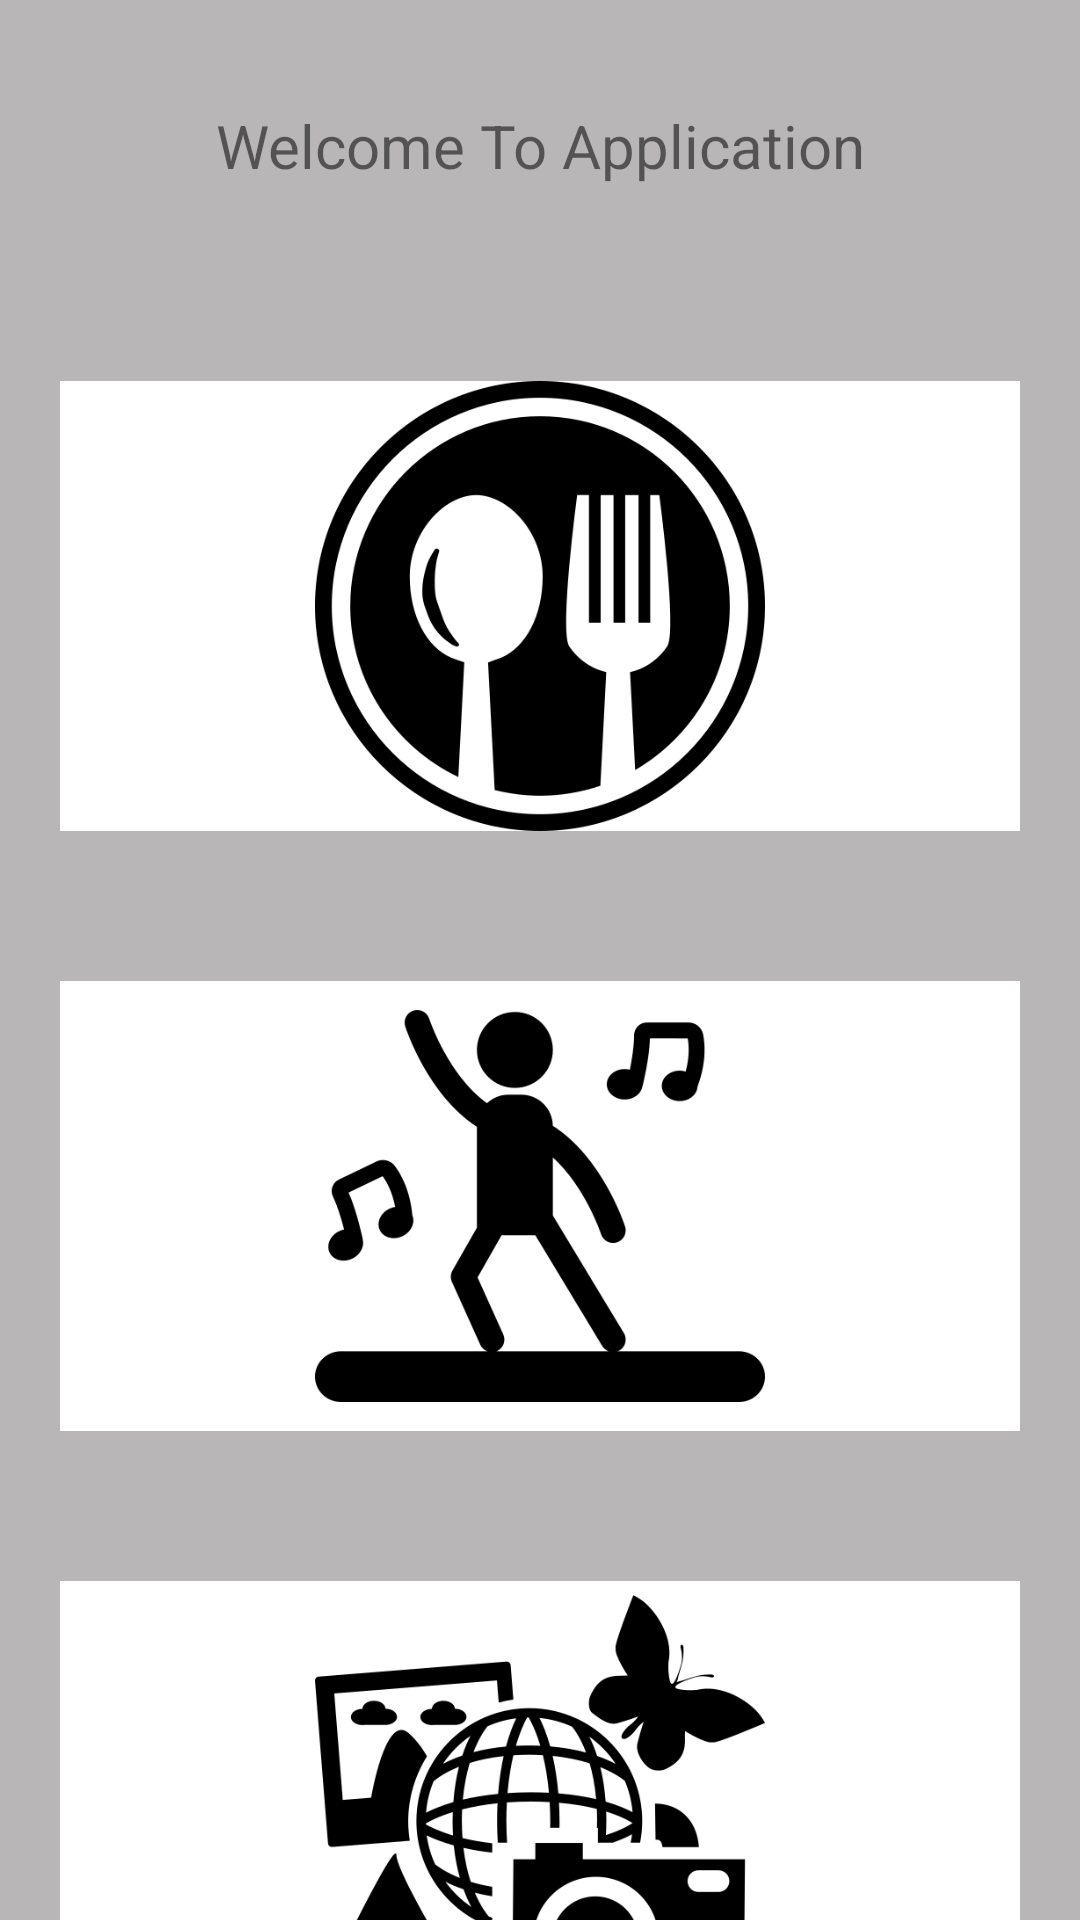

Android layout source for this screen:
<!-- AndroidManifest.xml: application theme NoActionBar -->
<!-- res/layout/activity_menu.xml -->
<?xml version="1.0" encoding="utf-8"?>
<LinearLayout
    xmlns:android="http://schemas.android.com/apk/res/android"
    xmlns:app="http://schemas.android.com/apk/res-auto"
    xmlns:tools="http://schemas.android.com/tools"
    android:layout_width="match_parent"
    android:layout_height="match_parent"
    android:orientation="vertical"
    android:background="#B8B6B6"
    tools:context=".MenuActivity">

    <Space
        android:layout_width="match_parent"
        android:layout_height="35dp"
        />
    <TextView
        android:layout_width="match_parent"
        android:layout_height="wrap_content"
        android:text="Welcome To Application"
        android:textSize="20dp"
        android:gravity="center"/>

    <Space
        android:layout_width="match_parent"
        android:layout_height="65dp"/>

    <LinearLayout
        android:layout_width="match_parent"
        android:layout_height="wrap_content"
        android:orientation="vertical"
        >

        <LinearLayout
            android:layout_width="match_parent"
            android:layout_height="150dp"
            android:orientation="vertical"
            android:background="#ffffff"
            android:layout_marginRight="20dp"
            android:layout_marginLeft="20dp"
            android:gravity="center">

            <ImageView
                android:layout_width="wrap_content"
                android:layout_height="wrap_content"
                android:src="@drawable/food"
                android:onClick="Makanan"/>

        </LinearLayout>

    </LinearLayout>

    <Space
        android:layout_width="match_parent"
        android:layout_height="50dp"
        />

    <LinearLayout
        android:layout_width="match_parent"
        android:layout_height="wrap_content"
        android:orientation="vertical">

        <LinearLayout
            android:layout_width="match_parent"
            android:layout_height="150dp"
            android:orientation="vertical"
            android:background="#ffffff"
            android:layout_marginRight="20dp"
            android:layout_marginLeft="20dp"
            android:gravity="center">

            <ImageView
                android:layout_width="wrap_content"
                android:layout_height="wrap_content"
                android:onClick="Kebudayaan"
                android:src="@drawable/dance"/>

        </LinearLayout>

    </LinearLayout>

    <Space
        android:layout_width="match_parent"
        android:layout_height="50dp"
        />

    <LinearLayout
        android:layout_width="match_parent"
        android:layout_height="wrap_content"
        android:orientation="vertical">

        <LinearLayout
            android:layout_width="match_parent"
            android:layout_height="150dp"
            android:orientation="vertical"
            android:background="#ffffff"
            android:layout_marginRight="20dp"
            android:layout_marginLeft="20dp"
            android:gravity="center">

            <ImageView
                android:layout_width="wrap_content"
                android:layout_height="wrap_content"
                android:src="@drawable/holiday"/>

        </LinearLayout>
        <Space

            android:layout_width="match_parent"
            android:layout_height="50dp"
            />

    </LinearLayout>

</LinearLayout>
<!-- resources referenced by this layout -->
<resources>
  <!-- drawable dance: png bitmap (drawable, 12115 bytes) -->
  <!-- drawable food: png bitmap (drawable, 21555 bytes) -->
  <!-- drawable holiday: png bitmap (drawable, 23170 bytes) -->
  <style name="NoActionBar" parent="Theme.AppCompat.DayNight.NoActionBar">
          <item name="colorPrimary">@color/colorPrimary</item>
          <item name="colorPrimaryDark">@color/colorPrimaryDark</item>
          <item name="colorAccent">@color/colorAccent</item>
      </style>
  <!-- not gathered from this repository: default colours our renderer supplied (Android Studio template values) -->
  <color name="colorPrimary">#FF6200EE</color>
  <color name="colorPrimaryDark">#FF3700B3</color>
  <color name="colorAccent">#FF03DAC5</color>
</resources>
